The GitHub repository GovindRangappa/mudra-jetson-deploy contains a labelled image folder "mudra_dataset" with 9 categories: alapadma, ardhachandra, ardhapataka, kapittha, mayura, musti, pataka, shikhara, tripataka. Examples follow, each with its label.

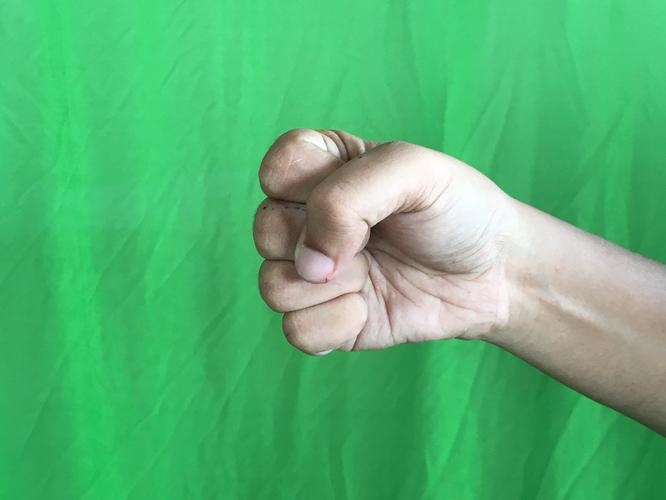
Label: musti

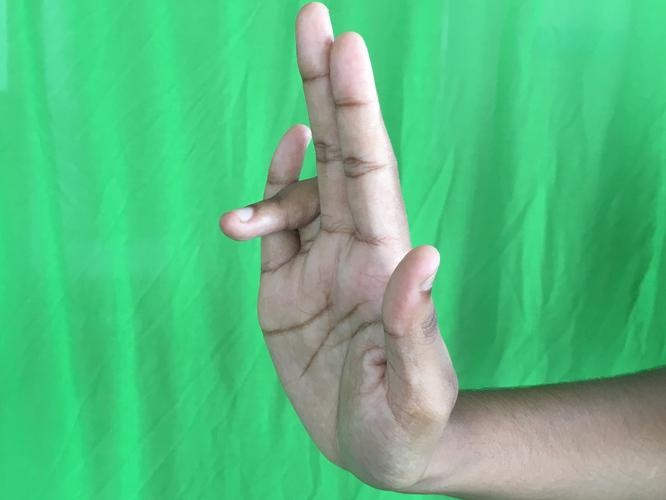
Label: tripataka

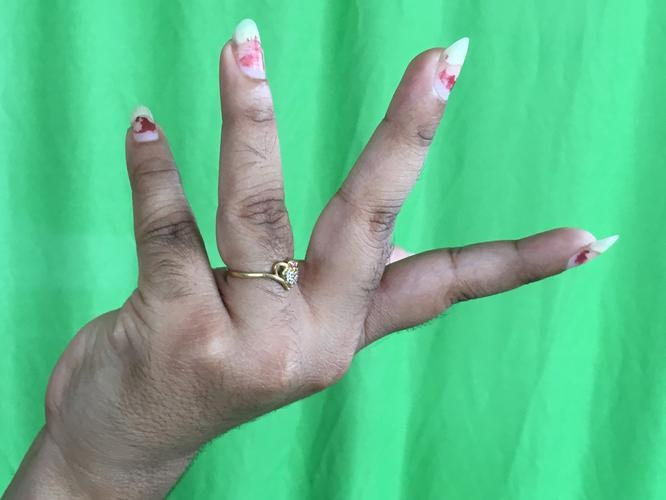
Label: alapadma

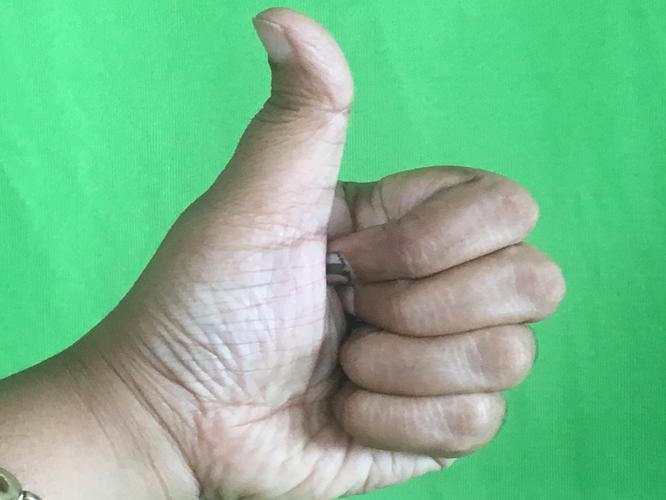
Label: shikhara

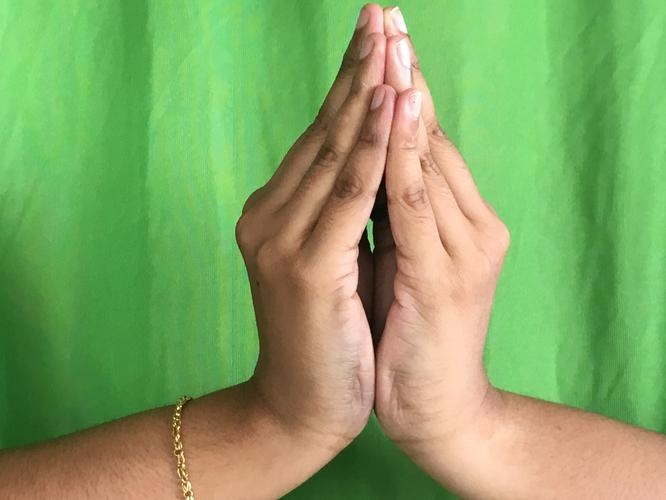
Label: kapittha

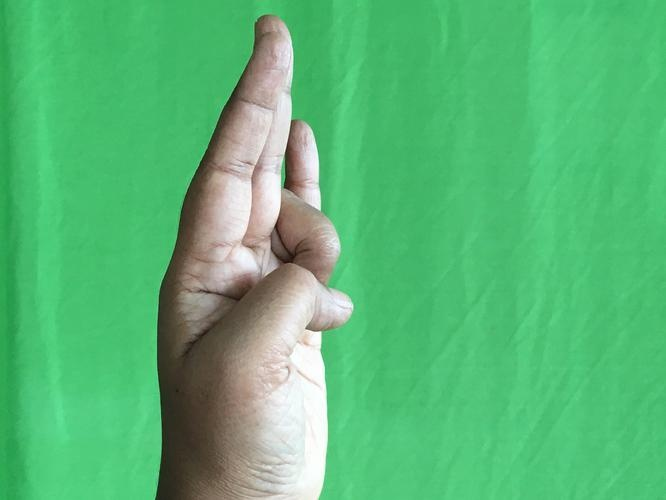
Label: mayura
